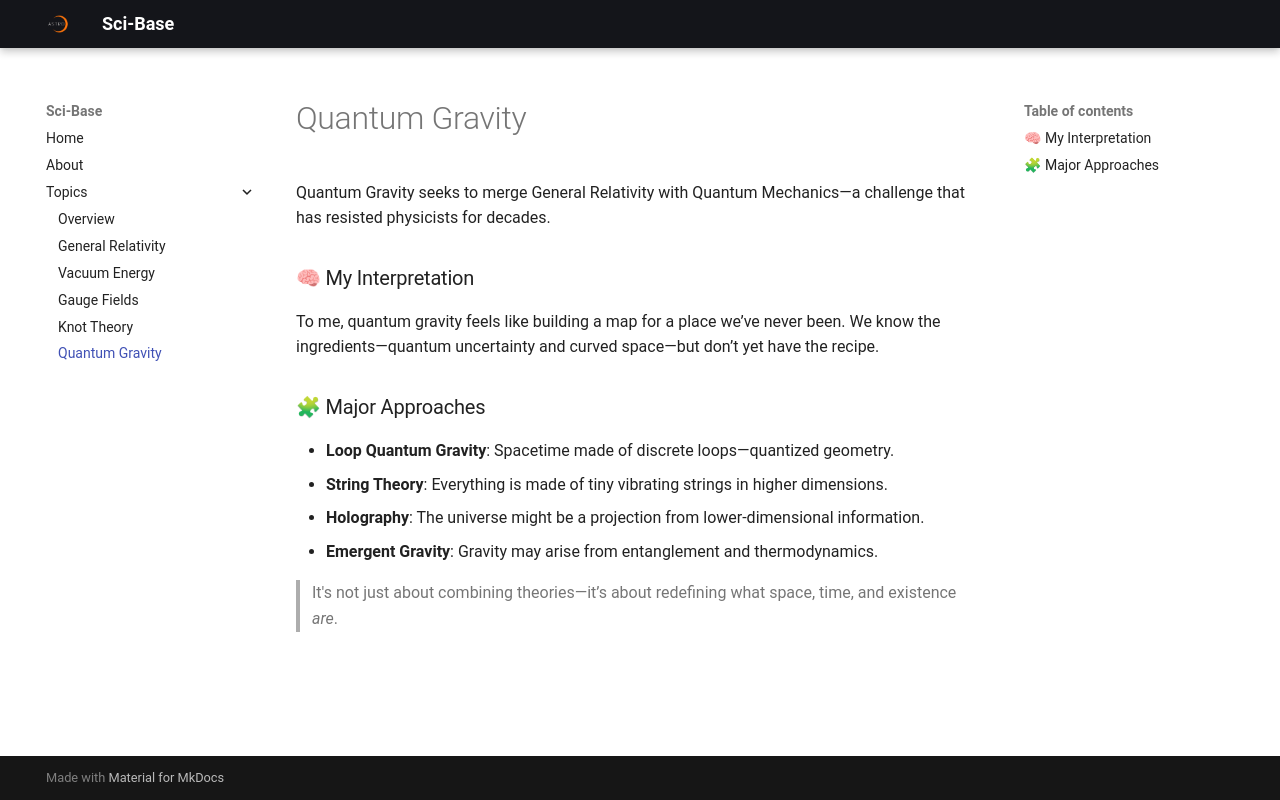

repository: Arush-Bhat/sci-base · page: topics/quantum-gravity/index.html · generator: mkdocs

# Quantum Gravity

Quantum Gravity seeks to merge General Relativity with Quantum Mechanics—a challenge that has resisted physicists for decades.

### 🧠 My Interpretation

To me, quantum gravity feels like building a map for a place we’ve never been. We know the ingredients—quantum uncertainty and curved space—but don’t yet have the recipe.

### 🧩 Major Approaches

- **Loop Quantum Gravity**: Spacetime made of discrete loops—quantized geometry.
- **String Theory**: Everything is made of tiny vibrating strings in higher dimensions.
- **Holography**: The universe might be a projection from lower-dimensional information.
- **Emergent Gravity**: Gravity may arise from entanglement and thermodynamics.

> It's not just about combining theories—it’s about redefining what space, time, and existence *are*.
